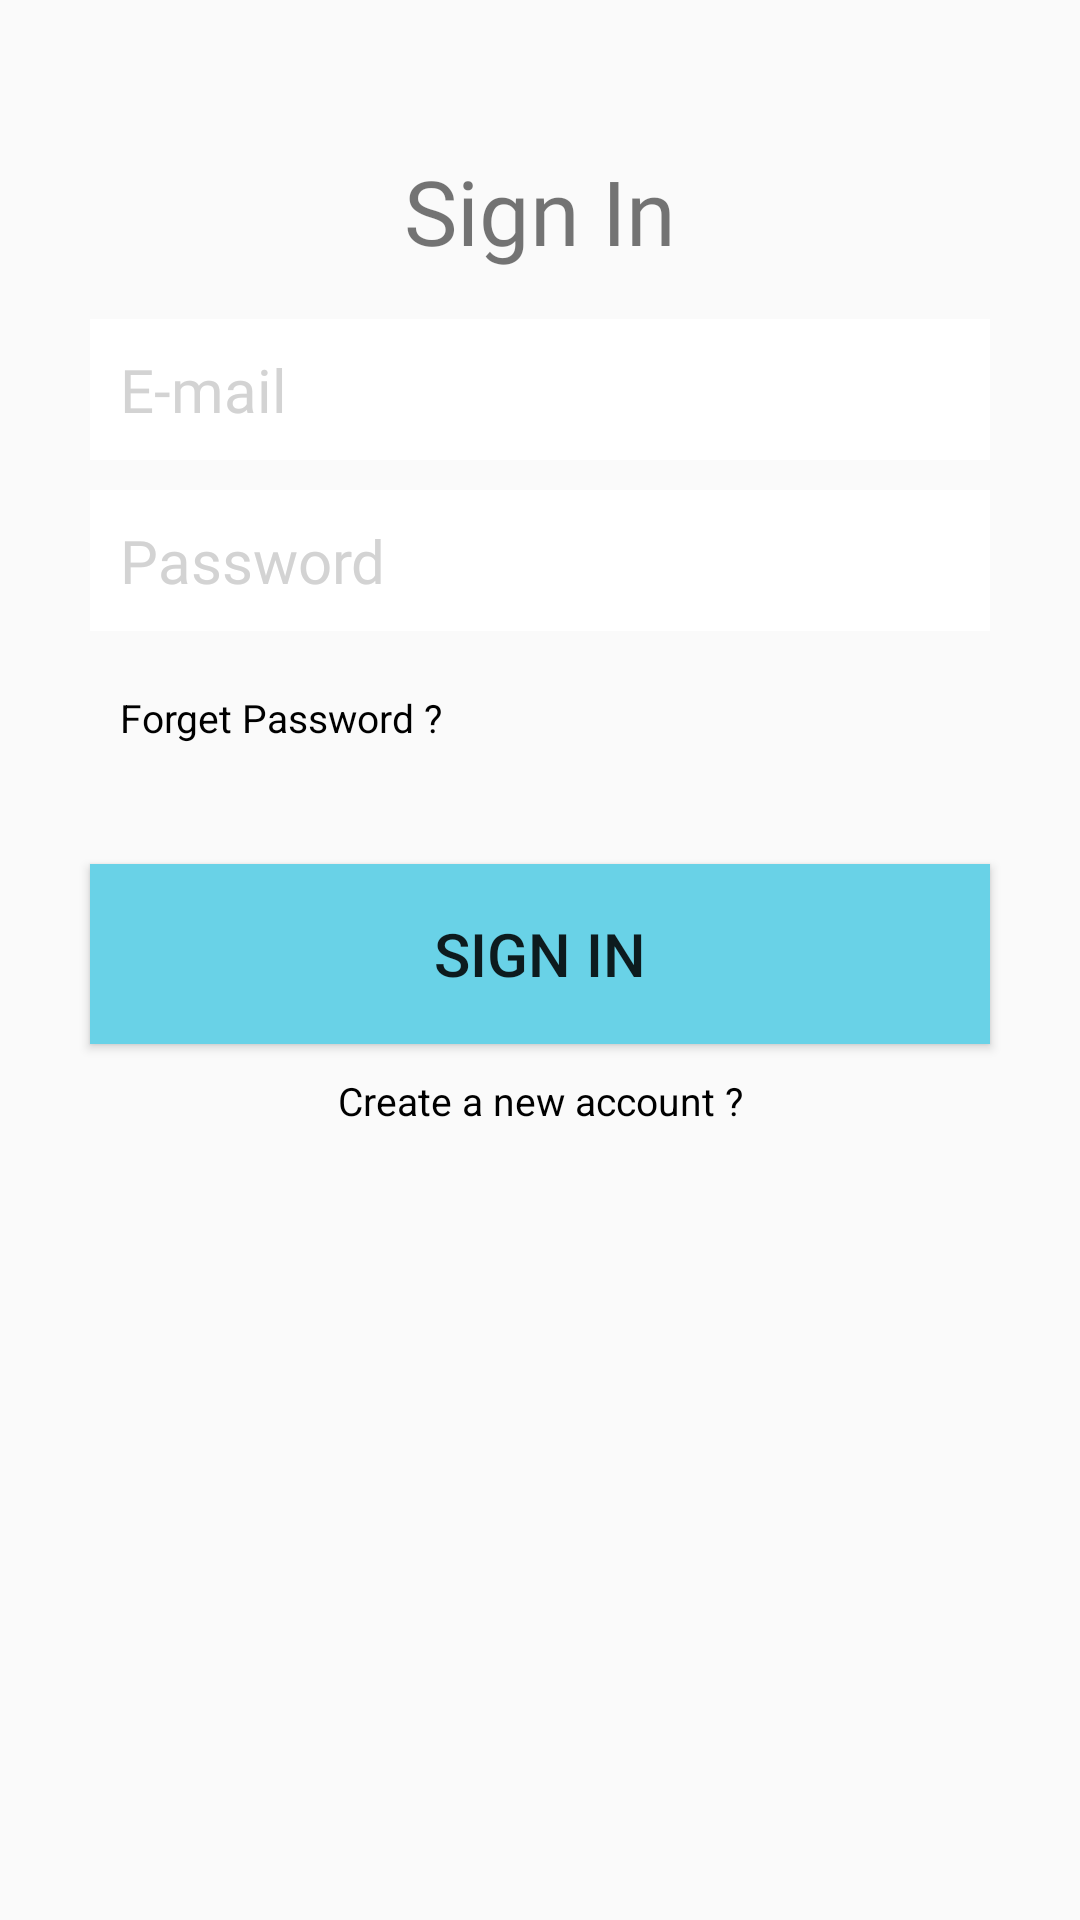

Write the Android layout XML for this screen, with the resource values it uses.
<!-- AndroidManifest.xml: activity theme AppTheme2 -->
<!-- res/layout/activity_designer_sign_in.xml -->
<?xml version="1.0" encoding="utf-8"?>
<ScrollView xmlns:android="http://schemas.android.com/apk/res/android"
    xmlns:tools="http://schemas.android.com/tools"
    android:layout_width="match_parent"
    android:layout_height="match_parent"
    tools:context="activity.DesignerSignInActivity">
    <LinearLayout
        android:orientation="vertical"
        android:layout_width="match_parent"
        android:layout_height="match_parent">

        <LinearLayout
            android:layout_width="match_parent"
            android:layout_height="wrap_content"
            android:orientation="vertical"
            android:layout_marginTop="20dp"
            android:layout_gravity="center_horizontal">

            <TextView
                android:layout_width="wrap_content"
                android:layout_height="wrap_content"
                android:text="Sign In"
                android:textSize="30sp"
                android:layout_gravity="center_horizontal"
                android:fontFamily="@font/titlefont"
                android:textStyle="normal"
                android:layout_marginTop="30dp"/>
            <EditText
                android:layout_width="match_parent"
                android:layout_height="wrap_content"
                android:id="@+id/emailDesignerEditText"
                android:hint="@string/signEmailEdit"
                android:fontFamily="@font/titlefont"
                style="@style/EditText"
                android:layout_marginRight="30dp"
                android:layout_marginLeft="30dp"
                android:layout_gravity="center_horizontal"
                android:background="#ffffff"
                android:layout_marginTop="16dp"/>

            <EditText
                android:layout_width="match_parent"
                android:layout_height="wrap_content"
                android:id="@+id/passDesignerEditText"
                android:hint="@string/signPasswordEdit"
                android:inputType="textPassword"
                android:fontFamily="@font/titlefont"
                style="@style/EditText"
                android:layout_marginRight="30dp"
                android:layout_marginLeft="30dp"
                android:layout_gravity="center_horizontal"
                android:background="#ffffff"
                android:layout_marginTop="10dp"/>
            <TextView
                android:layout_width="match_parent"
                android:layout_height="wrap_content"
                android:id="@+id/resetPass"
                android:text="@string/forgetPass"
                style="@style/EditText"
                android:textSize="13sp"
                android:layout_weight="1"
                android:layout_marginRight="30dp"
                android:layout_marginLeft="30dp"
                android:layout_marginTop="10dp"/>
            <Button
                android:layout_width="match_parent"
                android:layout_height="wrap_content"
                android:id="@+id/DesignerSignInBtn"
                android:text="@string/signInbutton"
                android:layout_marginRight="30dp"
                android:layout_marginLeft="30dp"
                android:background="@drawable/button_n"
                android:layout_marginTop="30dp"
                android:layout_gravity="center_horizontal"
                android:textSize="20sp"/>
                <TextView
                    android:layout_width="match_parent"
                    android:layout_height="wrap_content"
                    android:id="@+id/toSignUp2"
                    android:text="Create a new account ?"
                    style="@style/EditText"
                    android:gravity="center_horizontal"
                    android:textSize="13sp"
                    android:layout_weight="1"
                   />
        </LinearLayout>
    </LinearLayout>
</ScrollView>
<!-- resources referenced by this layout -->
<resources>
  <!-- drawable button_n (drawable-xxhdpi) -->
  <?xml version="1.0" encoding="utf-8"?>
  <shape xmlns:android="http://schemas.android.com/apk/res/android"
      android:shape="rectangle">
      <gradient android:startColor="#FFFFFF"
          android:endColor="#ffd27f"
          android:angle="270" />
          <solid android:color="#69d2e7" />
  
          <padding
              android:bottom="0dp"
              android:left="0dp"
              android:right="0dp"
              android:top="0dp" />
  
          <size
              android:height="60dp"
              android:width="270dp" />
  
      </shape>
  <string name="forgetPass">Forget Password ? </string>
  <string name="signEmailEdit">E-mail</string>
  <string name="signInbutton">Sign In</string>
  <string name="signPasswordEdit">Password</string>
  <style name="EditText">
          <item name="android:textColorHint">#d3d3d3</item>
          <item name="android:textColor">#000</item>
          <item name="android:textSize">20sp</item>
          <item name="android:padding">10dp</item>
          <item name="android:drawablePadding">8dp</item>
      </style>
  <style name="AppTheme2" parent="Theme.AppCompat.Light.NoActionBar">
          <item name="windowActionBar">false</item>
          <item name="windowNoTitle">true</item>
          <item name="colorControlNormal" />
      </style>
</resources>
